Photos from the image-classification dataset "splits" in the GitHub repository meetarora19/LiverAI. Its 2 classes are: normal, tumor.

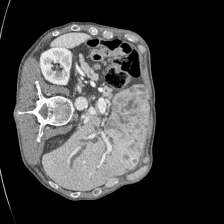
Label: tumor

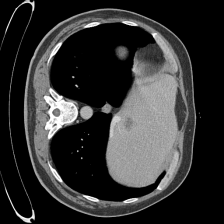
Label: tumor

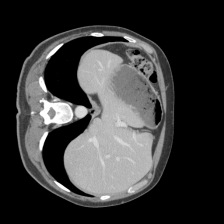
Label: normal

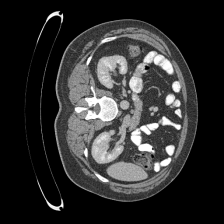
Label: normal

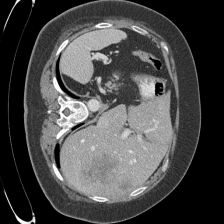
Label: tumor

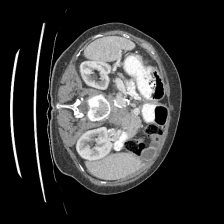
Label: normal
